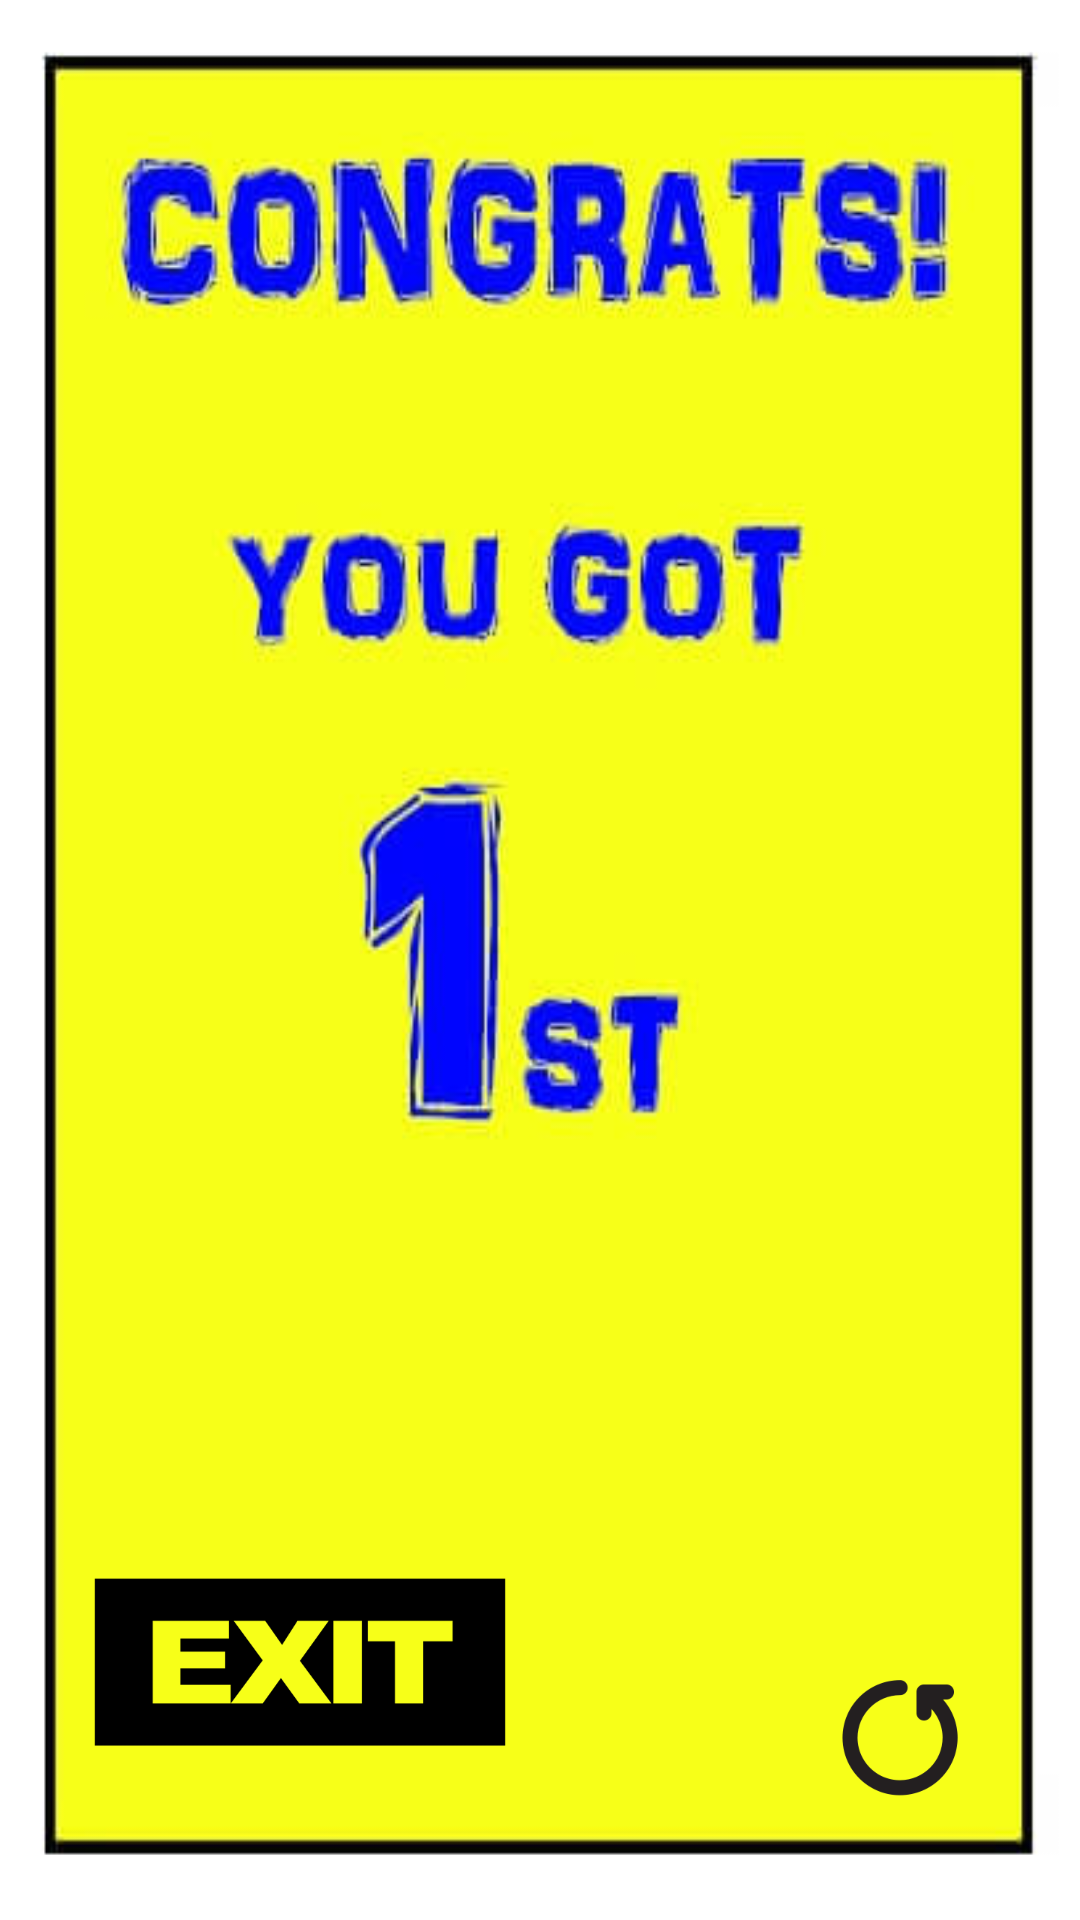

Android layout source for this screen:
<!-- AndroidManifest.xml: application theme AppTheme -->
<!-- res/layout/one.xml -->
<?xml version="1.0" encoding="utf-8"?>
<RelativeLayout xmlns:android="http://schemas.android.com/apk/res/android"
    xmlns:tools="http://schemas.android.com/tools"
    android:layout_width="match_parent"
    android:layout_height="match_parent"
    android:paddingBottom="0dp"
    android:paddingLeft="0dp"
    android:paddingRight="0dp"
    android:paddingTop="0dp"
    tools:context="com.example.user.sunsonfinalproject.MainActivity">

    <ImageView
        android:layout_width="match_parent"
        android:layout_height="match_parent"
        android:id="@+id/first"
        android:adjustViewBounds="false"
        android:layout_alignWithParentIfMissing="false"
        android:background="#00ffffff"
        android:scaleType="fitXY"
        android:src="@drawable/first" />

    <ImageButton
        android:layout_width="50dp"
        android:layout_height="50dp"
        android:id="@+id/restart"
        android:scaleType="centerCrop"
        android:cropToPadding="false"
        android:clickable="true"
        android:background="@drawable/again"
        android:layout_alignParentBottom="true"
        android:layout_alignParentRight="true"
        android:layout_alignParentEnd="true"
        android:layout_marginRight="35dp"
        android:layout_marginEnd="35dp"
        android:layout_marginBottom="36dp" />

    <ImageButton
        android:layout_width="200dp"
        android:layout_height="100dp"
        android:id="@+id/exit"
        android:src="@drawable/exit"
        android:scaleType="centerCrop"
        android:background="#00ffffff"
        android:maxHeight="200dp"
        android:maxWidth="100dp"
        android:longClickable="false"
        android:layout_alignBottom="@+id/restart"
        android:layout_alignParentLeft="true"
        android:layout_alignParentStart="true" />

</RelativeLayout>
<!-- resources referenced by this layout -->
<resources>
  <!-- drawable again: png bitmap (drawable, 1986 bytes) -->
  <!-- drawable exit: png bitmap (drawable, 2774 bytes) -->
  <!-- drawable first: jpg bitmap (drawable, 18712 bytes) -->
  <style name="AppTheme" parent="android:Theme.Light.NoTitleBar.Fullscreen">
          
      
      </style>
</resources>
